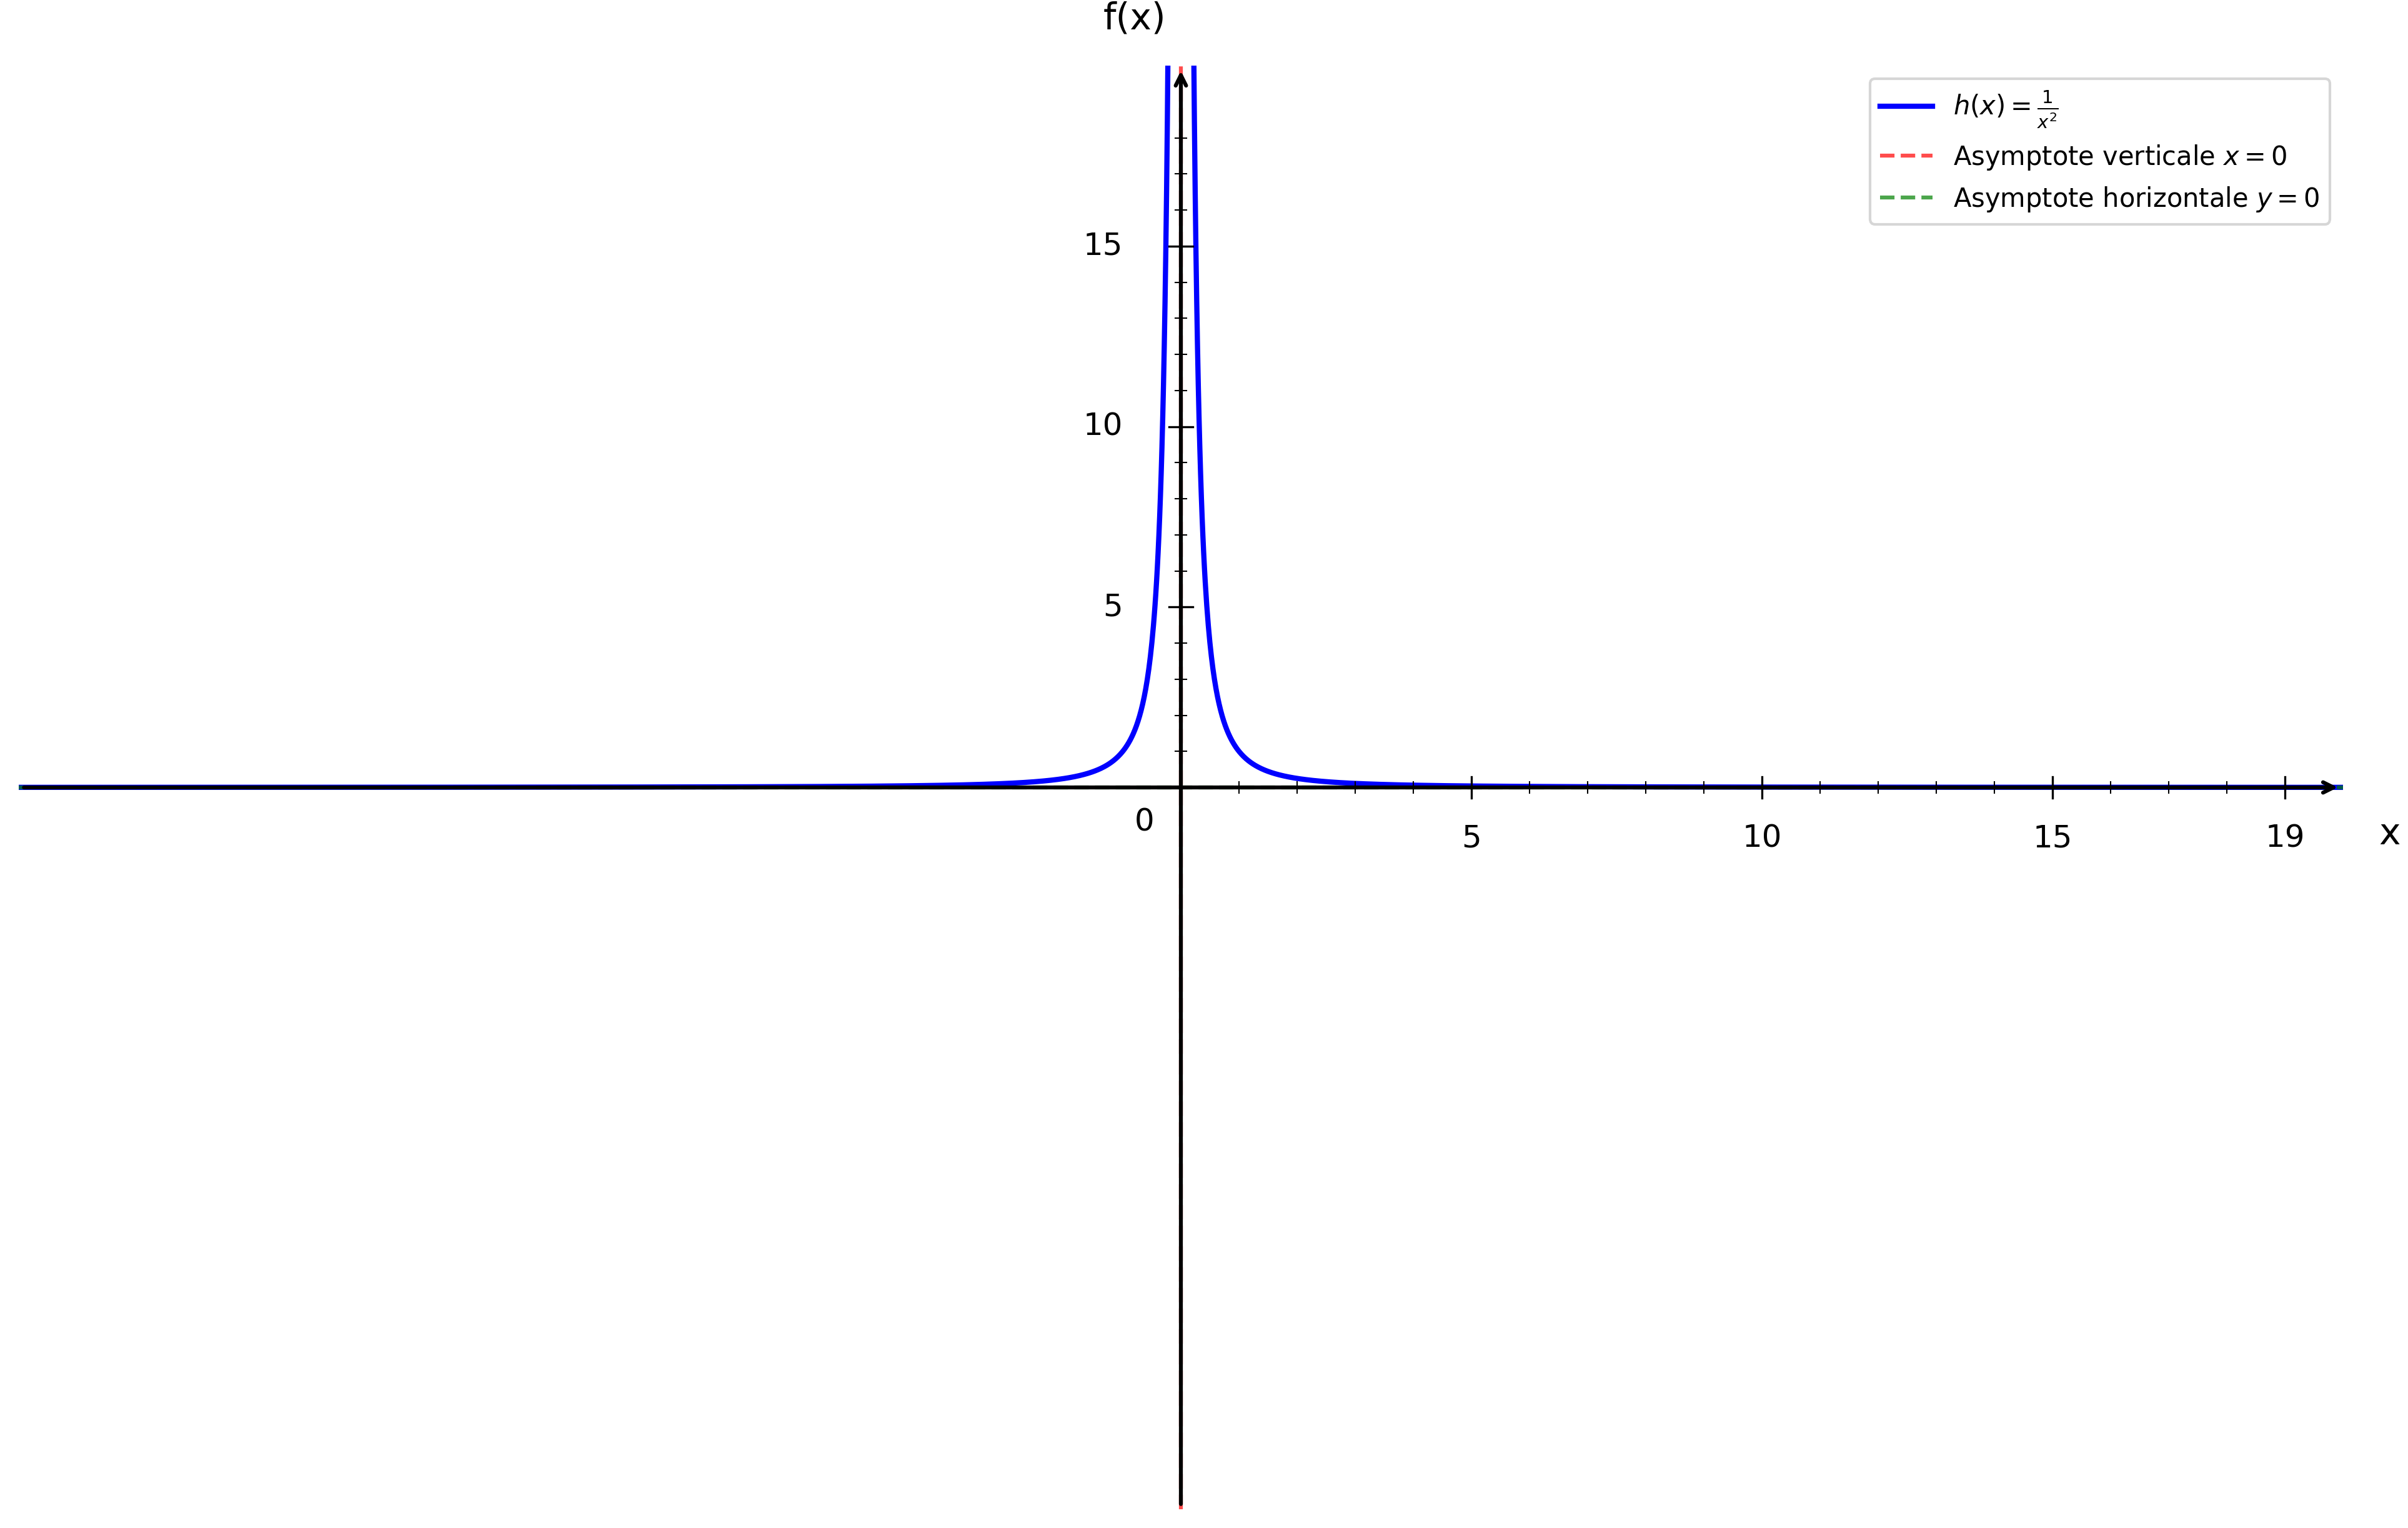

Recreate this plot in Python.
import numpy as np
import matplotlib.pyplot as plt

plt.figure(figsize=(16, 10))
ax = plt.gca()

# Fonction h(x) = 1/x²
def h(x):
    return 1 / x**2

# Domaine de définition (éviter x = 0)
x1 = np.linspace(-20, -0.1, 1500)
x2 = np.linspace(0.1, 20, 1500)

# Courbes
plt.plot(x1, h(x1), 'b-', linewidth=2, label=r'$h(x) = \frac{1}{x^2}$')
plt.plot(x2, h(x2), 'b-', linewidth=2)

# Asymptote verticale x = 0
plt.axvline(x=0, color='red', linestyle='--', linewidth=1.5, alpha=0.7, label='Asymptote verticale $x = 0$')

# Asymptote horizontale y = 0
plt.axhline(y=0, color='green', linestyle='--', linewidth=1.5, alpha=0.7, label='Asymptote horizontale $y = 0$')

# Limites
plt.xlim(-20, 20)
plt.ylim(-20, 20)

# Désactiver ticks automatiques
ax.set_xticks([])
ax.set_yticks([])

# Supprimer spines
for spine in ax.spines.values():
    spine.set_visible(False)

# Tracer les axes avec flèches
ax.annotate("", xy=(20, 0), xytext=(-20, 0),
            arrowprops=dict(arrowstyle="->", color="black", linewidth=1.5))
ax.annotate("", xy=(0, 20), xytext=(0, -20),
            arrowprops=dict(arrowstyle="->", color="black", linewidth=1.5))

# Texte "0"
ax.text(-0.8, -1.2, '0', fontsize=12)

# --- Graduation manuelle ---
xticks_major = [5, 10, 15, 19]
yticks_major = [5, 10, 15, 19]

# Axe X grandes graduations
for x in xticks_major:
    ax.plot([x, x], [-0.3, 0.3], color="black", linewidth=0.8)
    ax.text(x, -1.0, str(x), ha='center', va='top', fontsize=12)

# Axe Y grandes graduations
for y in yticks_major:
    if y < 19:
        ax.plot([-0.2, 0.2], [y, y], color="black", linewidth=0.8)
        ax.text(-1.0, y, str(y), ha='right', va='center', fontsize=12)

# --- Petites graduations intermédiaires (tous les 1) ---
# Axe X
for x in range(1, 20):
    if x not in xticks_major:
        ax.plot([x, x], [-0.15, 0.15], color="black", linewidth=0.5)

# Axe Y
for y in range(1, 20):
    if y not in yticks_major and y < 19:
        ax.plot([-0.1, 0.1], [y, y], color="black", linewidth=0.5)

# Labels
plt.xlabel('x', fontsize=14, labelpad=15)
plt.ylabel('f(x)', fontsize=14, labelpad=15, rotation=0)
ax.xaxis.set_label_coords(1.02, 0.48)
ax.yaxis.set_label_coords(0.48, 1.02)

# Légende
plt.legend(fontsize=10, loc='upper right')

# Sauvegarde
plt.savefig('/Users/anthonytabet/Desktop/OptiTABV2/OptiTAB/frontend/cours/graphe/discontinuites_question3.png', 
            dpi=300, bbox_inches='tight')
plt.show()

print("Graphique 'discontinuites_question3.png' créé avec succès!")
